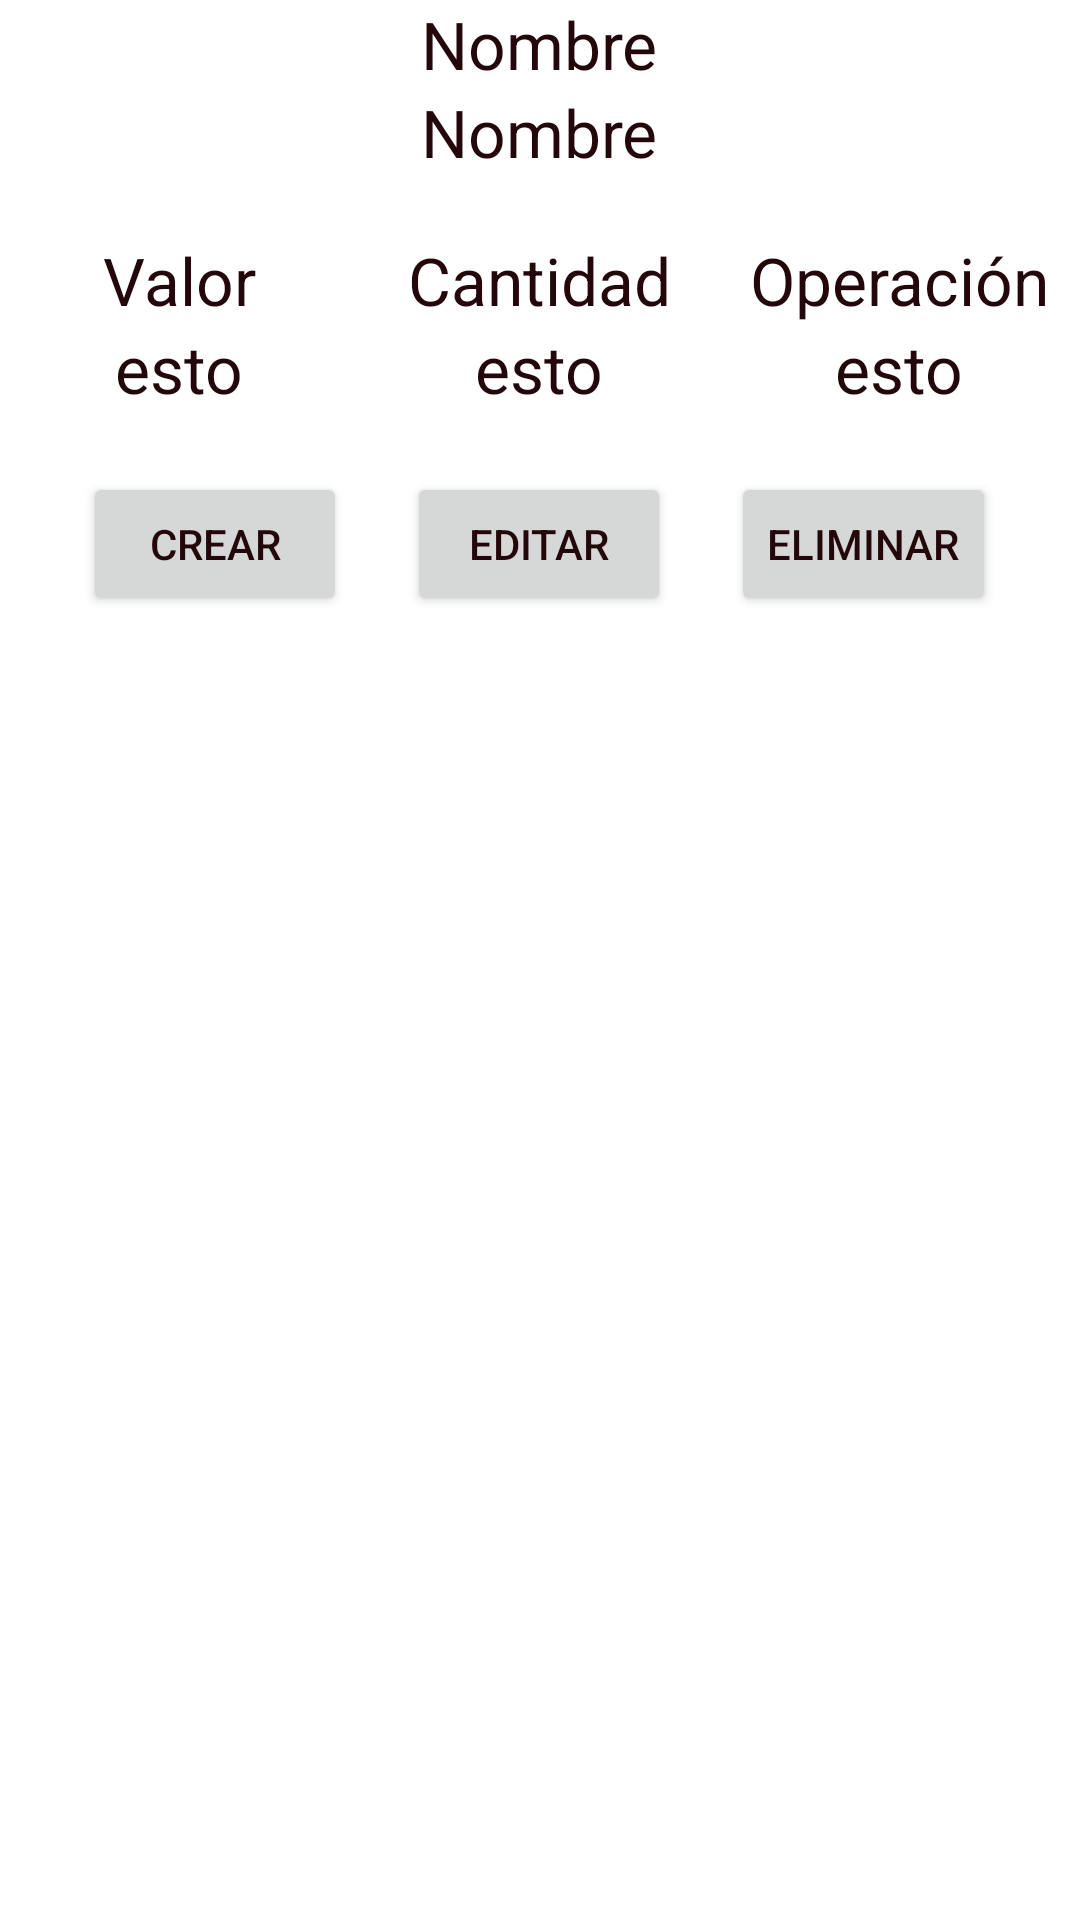

Reconstruct the res/layout file that produces this screen, plus the resources it refers to.
<!-- AndroidManifest.xml: application theme Theme.Ddoverhaul -->
<!-- res/layout/event_view.xml -->
<?xml version="1.0" encoding="utf-8"?>
<LinearLayout xmlns:android="http://schemas.android.com/apk/res/android"
    android:layout_width="match_parent"
    android:layout_height="match_parent"
    android:orientation="vertical">

    <LinearLayout
        android:layout_width="match_parent"
        android:layout_height="wrap_content"
        android:gravity="center"
        android:orientation="vertical">

        <TextView
            android:layout_width="wrap_content"
            android:layout_height="wrap_content"
            android:text="Nombre"
            android:textAlignment="center"
            android:textAppearance="@style/TextAppearance.AppCompat.Large"/>

        <TextView
            android:id="@+id/event_view_name"
            android:layout_width="wrap_content"
            android:layout_height="wrap_content"
            android:text="Nombre"
            android:textAlignment="center"
            android:textAppearance="@style/TextAppearance.AppCompat.Large"/>

    </LinearLayout>

    <LinearLayout
        android:layout_width="match_parent"
        android:layout_height="wrap_content"
        android:gravity="center"
        android:orientation="horizontal"
        android:layout_marginVertical="20dp">

        <LinearLayout
            android:layout_width="0dp"
            android:layout_height="wrap_content"
            android:gravity="center"
            android:orientation="vertical"
            android:layout_weight="1">

            <TextView
                android:layout_width="wrap_content"
                android:layout_height="wrap_content"
                android:text="Valor"
                android:textAlignment="center"
                android:textAppearance="@style/TextAppearance.AppCompat.Large"/>

            <TextView
                android:id="@+id/event_view_value"
                android:layout_width="wrap_content"
                android:layout_height="wrap_content"
                android:text="esto"
                android:textAlignment="center"
                android:textAppearance="@style/TextAppearance.AppCompat.Large"/>

        </LinearLayout>

        <LinearLayout
            android:layout_width="0dp"
            android:layout_height="wrap_content"
            android:gravity="center"
            android:orientation="vertical"
            android:layout_weight="1">

            <TextView
                android:layout_width="wrap_content"
                android:layout_height="wrap_content"
                android:text="Cantidad"
                android:textAlignment="center"
                android:textAppearance="@style/TextAppearance.AppCompat.Large"/>

            <TextView
                android:id="@+id/event_view_amount"
                android:layout_width="wrap_content"
                android:layout_height="wrap_content"
                android:text="esto"
                android:textAlignment="center"
                android:textAppearance="@style/TextAppearance.AppCompat.Large"/>

        </LinearLayout>

        <LinearLayout
            android:layout_width="0dp"
            android:layout_height="wrap_content"
            android:gravity="center"
            android:orientation="vertical"
            android:layout_weight="1">

            <TextView
                android:layout_width="wrap_content"
                android:layout_height="wrap_content"
                android:text="Operación"
                android:textAlignment="center"
                android:textAppearance="@style/TextAppearance.AppCompat.Large"/>

            <TextView
                android:id="@+id/event_view_opt"
                android:layout_width="wrap_content"
                android:layout_height="wrap_content"
                android:text="esto"
                android:textAlignment="center"
                android:textAppearance="@style/TextAppearance.AppCompat.Large"/>

        </LinearLayout>


    </LinearLayout>

    <LinearLayout
        android:layout_width="match_parent"
        android:layout_height="wrap_content"
        android:gravity="center"
        android:orientation="horizontal">

        <Button
            android:id="@+id/event_view_create"
            android:layout_width="wrap_content"
            android:layout_height="wrap_content"
            android:text="Crear"/>

        <Button
            android:id="@+id/event_view_edit"
            android:layout_width="wrap_content"
            android:layout_height="wrap_content"
            android:text="Editar"
            android:layout_marginHorizontal="20dp"/>

        <Button
            android:id="@+id/event_view_delete"
            android:layout_width="wrap_content"
            android:layout_height="wrap_content"
            android:text="Eliminar"/>


    </LinearLayout>



</LinearLayout>
<!-- resources referenced by this layout -->
<resources>
  <style name="Theme.Ddoverhaul" parent="Theme.MaterialComponents.Light">
          
          <item name="colorPrimary">#e4b251</item>
          <item name="colorPrimaryVariant">#e09829</item>
          <item name="colorOnPrimary">@color/black</item>
          
          <item name="colorSecondary">#24070b</item>
          <item name="colorSecondaryVariant">#140406</item>
          <item name="colorOnSecondary">@color/black</item>
          
          <item name="android:statusBarColor">?attr/colorPrimaryVariant</item>
          
          <item name="windowActionBar">false</item>
          <item name="windowNoTitle">true</item>
          <item name="android:textColorPrimary">#24070b</item>
          <item name="android:windowBackground">@drawable/background_paper</item>
      </style>
  <color name="black">#FF000000</color>
</resources>
